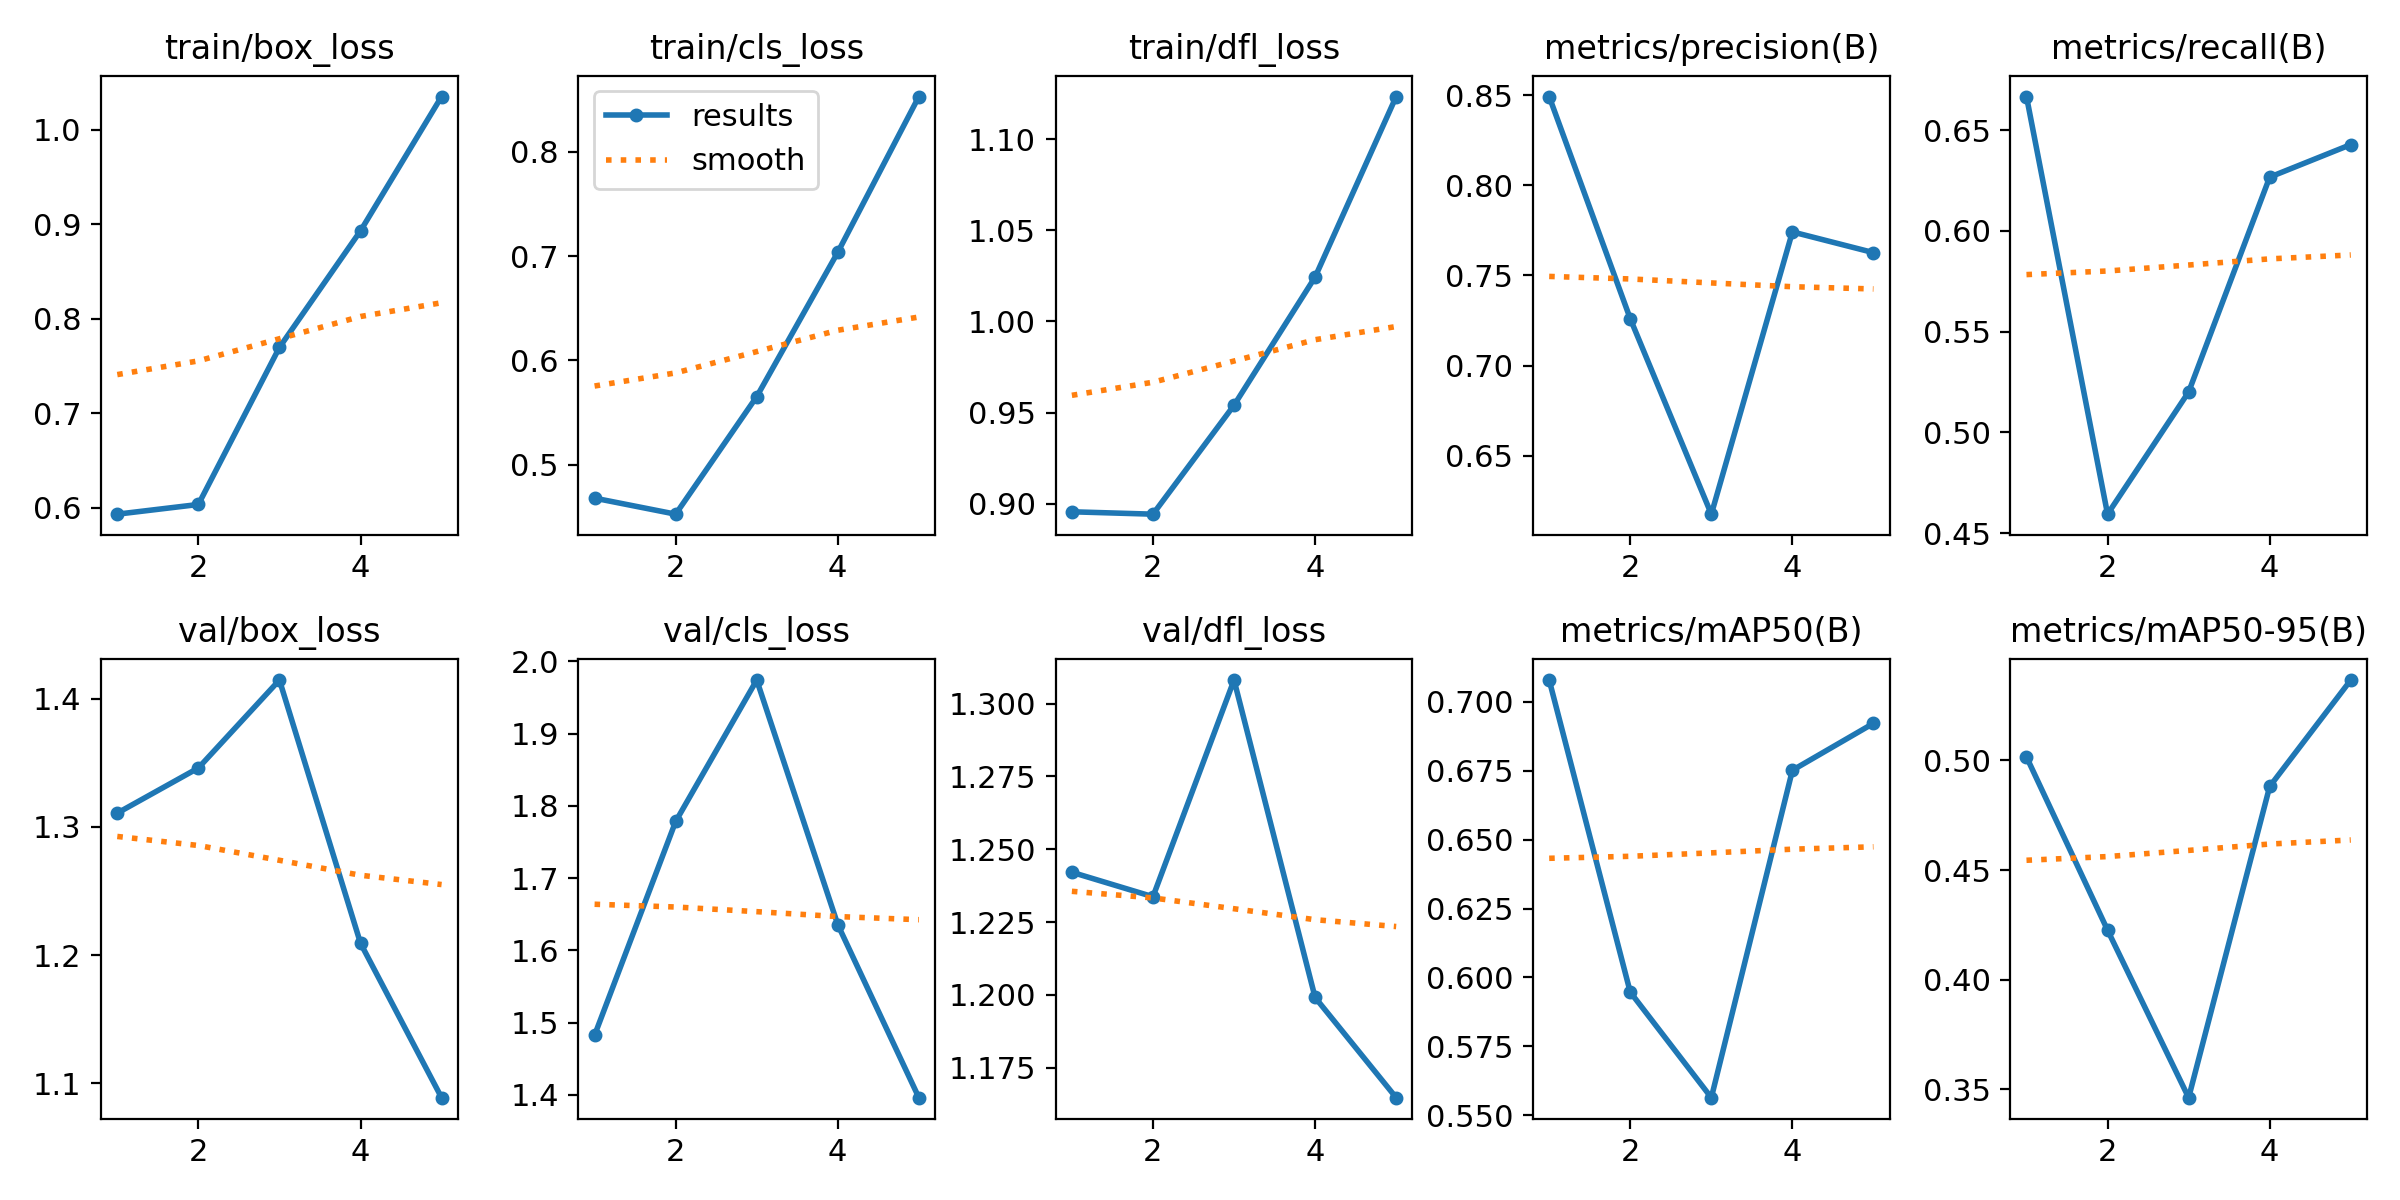

The data file committed next to this chart (first rows):
epoch, train/box_loss, train/cls_loss, train/dfl_loss, metrics/precision(B), metrics/recall(B), metrics/mAP50(B), metrics/mAP50-95(B), val/box_loss, val/cls_loss, val/dfl_loss, lr/pg0, lr/pg1, lr/pg2
1, 0.5933, 0.4678, 0.8955, 0.8493, 0.6667, 0.7079, 0.5016, 1.311, 1.483, 1.242, 0.00048, 0.00048, 0.00048
2, 0.6036, 0.4524, 0.8942, 0.726, 0.4593, 0.5947, 0.4226, 1.346, 1.778, 1.234, 0.000786, 0.000786, 0.000786
3, 0.7697, 0.5652, 0.954, 0.6175, 0.52, 0.5564, 0.3463, 1.415, 1.974, 1.308, 0.0008939, 0.0008939, 0.0008939
4, 0.8929, 0.7037, 1.024, 0.7742, 0.6267, 0.6752, 0.4881, 1.209, 1.636, 1.199, 0.0008039, 0.0008039, 0.0008039
5, 1.035, 0.8531, 1.123, 0.7627, 0.6428, 0.6922, 0.5366, 1.089, 1.396, 1.165, 0.000416, 0.000416, 0.000416
